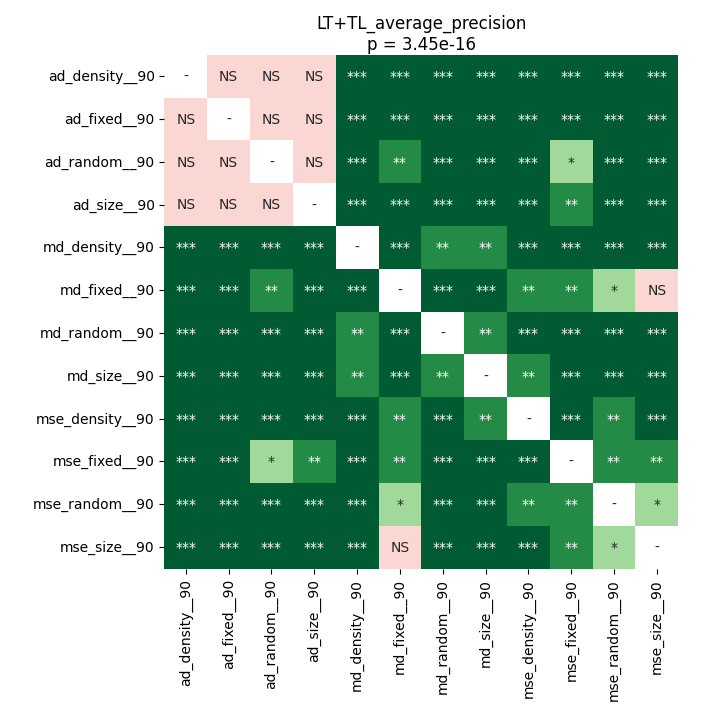

Data behind this chart, as committed beside it:
	ad_density__90	ad_fixed__90	ad_random__90	ad_size__90	md_density__90	md_fixed__90	md_random__90	md_size__90	mse_density__90	mse_fixed__90	mse_random__90	mse_size__90
ad_density__90	1.0	0.1666	0.07194	0.41	6.945379849137931e-05	6.945379849137931e-05	6.945379849137931e-05	6.945379849137931e-05	0.0002456	0.0008504	6.945379849137931e-05	0.0001678
ad_fixed__90	0.1666	1.0	0.218	0.5619	6.945379849137931e-05	0.0001678	6.945379849137931e-05	6.945379849137931e-05	0.0002456	0.0001678	6.945379849137931e-05	6.945379849137931e-05
ad_random__90	0.07194	0.218	1.0	0.1531	6.945379849137931e-05	0.00213	6.945379849137931e-05	6.945379849137931e-05	0.0002456	0.04322	6.945379849137931e-05	0.0003357
ad_size__90	0.41	0.5619	0.1531	1.0	6.945379849137931e-05	0.0002456	6.945379849137931e-05	6.945379849137931e-05	0.0002456	0.001698	6.945379849137931e-05	0.0001678
md_density__90	6.945379849137931e-05	6.945379849137931e-05	6.945379849137931e-05	6.945379849137931e-05	1.0	6.945379849137931e-05	0.004103	0.001071	0.0001259	6.945379849137931e-05	0.0001259	6.945379849137931e-05
md_fixed__90	6.945379849137931e-05	0.0001678	0.00213	0.0002456	6.945379849137931e-05	1.0	6.945379849137931e-05	6.945379849137931e-05	0.001698	0.006078	0.01272	0.1262
md_random__90	6.945379849137931e-05	6.945379849137931e-05	6.945379849137931e-05	6.945379849137931e-05	0.004103	6.945379849137931e-05	1.0	0.001698	0.0001259	6.945379849137931e-05	6.945379849137931e-05	6.945379849137931e-05
md_size__90	6.945379849137931e-05	6.945379849137931e-05	6.945379849137931e-05	6.945379849137931e-05	0.001071	6.945379849137931e-05	0.001698	1.0	0.003344	6.945379849137931e-05	6.945379849137931e-05	6.945379849137931e-05
mse_density__90	0.0002456	0.0002456	0.0002456	0.0002456	0.0001259	0.001698	0.0001259	0.003344	1.0	0.0006409	0.006078	0.0006409
mse_fixed__90	0.0008504	0.0001678	0.04322	0.001698	6.945379849137931e-05	0.006078	6.945379849137931e-05	6.945379849137931e-05	0.0006409	1.0	0.001071	0.001385
mse_random__90	6.945379849137931e-05	6.945379849137931e-05	6.945379849137931e-05	6.945379849137931e-05	0.0001259	0.01272	6.945379849137931e-05	6.945379849137931e-05	0.006078	0.001071	1.0	0.0149
mse_size__90	0.0001678	6.945379849137931e-05	0.0003357	0.0001678	6.945379849137931e-05	0.1262	6.945379849137931e-05	6.945379849137931e-05	0.0006409	0.001385	0.0149	1.0
